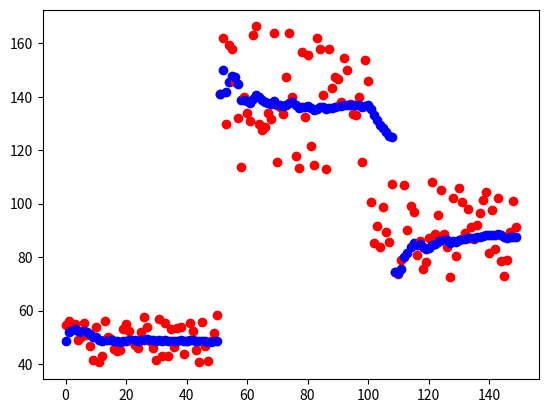

This chart was generated by the following Python code:
from statistics import NormalDist
import matplotlib.pyplot as plt
import math

import random

class Limelight:
    def __init__(self):
        self.actual = 50
        self.sd = 10
        self.sdEstimate = self.sd
        self.reading = self.actual

    def setActual(self, actual):
        self.actual = actual
        self.sd = actual / 5

    def update(self):
        self.reading = self.sd * 2 * (0.5 - random.random()) + self.actual
        self.sdEstimate = abs(self.reading) / 5


class KalmanFilter1D:
    def __init__(self, initial_estimate=0, initial_uncertainty=1000):
        self.x = initial_estimate
        self.P = initial_uncertainty

    def update(self, measurement, measurement_sd):
        R = measurement_sd ** 2

        innovation = measurement - self.x
        S = self.P + R

        # --- TELEPORT / OUTLIER DETECTION ---
        threshold = 3  # ~99.7% confidence (3-sigma rule)

        if abs(innovation) > threshold * math.sqrt(S):
            # Option A: hard reset (fastest recovery)
            self.x = measurement
            self.P = R
            return self.x

        # --- NORMAL KALMAN UPDATE ---
        K = self.P / (self.P + R)
        self.x = self.x + K * innovation
        self.P = (1 - K) * self.P

        return self.x


# Simulation
limelight = Limelight()
kf = KalmanFilter1D()

for i in range(150):
    limelight.update()
    estimate = kf.update(limelight.reading, limelight.sdEstimate)
    plt.scatter(i,limelight.reading,color = "red")
    plt.scatter(i,estimate,color = "blue")
    print(f"Measured: {limelight.reading:.2f}, Estimate: {estimate:.2f}, Actual: {limelight.actual}")
    if i == 50:
        limelight.setActual(140)
    if i == 100:
        limelight.setActual(90)
plt.show()
